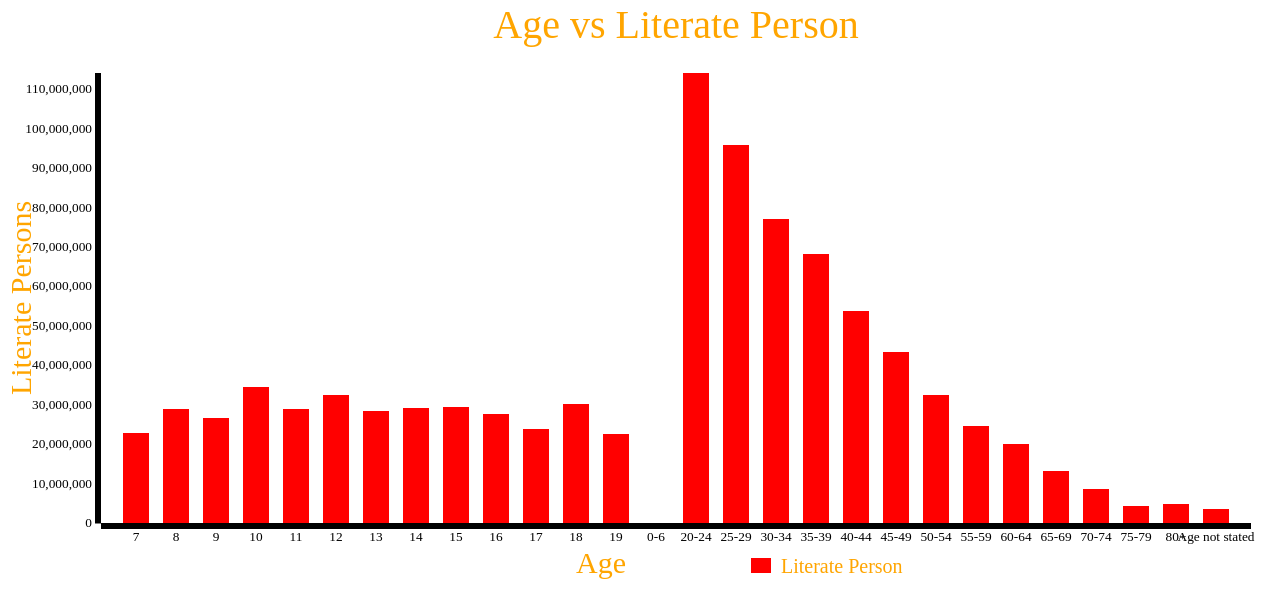
D3 v3 page, settled after 480 driven frames (8 s of simulated time); the page loaded 1 data file(s).


 var margin={top:70, bottom:80, left:100, right:50 },
 width=1300-margin.left-margin.right,
 height=600-margin.top-margin.bottom;
 var svg=d3.select("body").append("svg")
   .attr("width", width + margin.left + margin.right)
   .attr("height", height + margin.top + margin.bottom)
   .append("g")
   .attr("transform","translate(" + margin.left + "," + margin.top + ")");

 svg.append("text")
        .attr("x", (width / 2))
        .attr("y",0- margin.top/2)
        .attr("text-anchor", "middle")
        .style("fill", "orange")
        .style("font-size", "40px")
        .style("font-family","Algerian")
        .text("Age vs Literate Person");

  svg.append("text")
      .attr("x",500 )
      .attr("y",  500 )
      .style("fill", "orange")
      .style("text-anchor", "middle")
      .style("font-size", "30px")
      .style("font-family","Calibri")
      .text("Age");

  svg.append("rect")
     .attr("x", 650 )
     .attr("y", 485 )
     .style("fill", "red")
     .attr("width", 20)
     .attr("height", 15)
  svg.append("text")
     .attr("x", 680 )
     .attr("y", 500 )
     .style("fill", "orange")
     .style("font-size", "20px")
     .text("Literate Person")

  svg.append("text")
    .attr("transform", "rotate(-90)")
    .attr("x",0 - (height / 2))
    .attr("y",0-(margin.left))
    .attr("dy", "1em")
    .style("fill", "orange")
    .style("font-size", "30px")
    .style("text-anchor", "middle")
    .style("font-family","Calibri")
    .text("Literate Persons");

  var hr=d3.scale.ordinal().rangeRoundBands([0,width],0.35),
  vr=d3.scale.linear().rangeRound([height,0]);
  var color = d3.scale.category10().range(["red"]);

  var xAxis=d3.svg.axis().scale(hr).orient("bottom");
  var yAxis=d3.svg.axis().scale(vr).orient("left");

  d3.json("JsonFile/ageWise.json",function(err,data){
    data.forEach(function(d)
    {

      d.literatepopulation= +d.literatepopulation;

  });

var over=["literatepopulation"];
var interData = over.map(function (c) {
     return data.map(function (d) {
         return {x: d.ageGroup, y: d[c]};
     });
 });
var dLayout = d3.layout.stack()(interData);hr.domain(dLayout[0].map(function (d) {
     return d.x;
 }));
vr.domain([0, d3.max(dLayout[dLayout.length-1],
               function (d) { return d.y0 + d.y;})
   ]);
var layer = svg.selectAll(".stack")
       .data(dLayout)
       .enter().append("g")
       .attr("class", "stack")
       .style("fill", function (d, i) {
             return color(i);
 });

layer.selectAll("rect")
     .data(function (d) {
         return d;
     })
     .enter().append("rect")
     .attr("x", function (d) {
         return hr(d.x);
       })
       .attr("y", function (d) {
           return vr(d.y+d.y0);
       })
       .attr("height", function (d) {
           return vr(d.y0) - vr(d.y +d.y0);
     })
   .attr("width", hr.rangeBand());

 svg.append("g")
   .attr("class", "axis")
   .attr("transform", "translate(0," + height + ")")
   .call(xAxis);
svg.append("g")
 .attr("class", "axis")
 .call(yAxis);
});


### data: JsonFile/ageWise.json
[
 {
  "ageGroup": "7",
  "literatepopulation": 22818573
 },
 {
  "ageGroup": "8",
  "literatepopulation": 29011421
 },
 {
  "ageGroup": "9",
  "literatepopulation": 26565571
 },
 {
  "ageGroup": "10",
  "literatepopulation": 34430703
 },
 {
  "ageGroup": "11",
  "literatepopulation": 28806963
 },
 {
  "ageGroup": "12",
  "literatepopulation": 32348816
 },
 {
  "ageGroup": "13",
  "literatepopulation": 28387474
 },
 {
  "ageGroup": "14",
  "literatepopulation": 29171219
 },
 "... 20 more items"
]